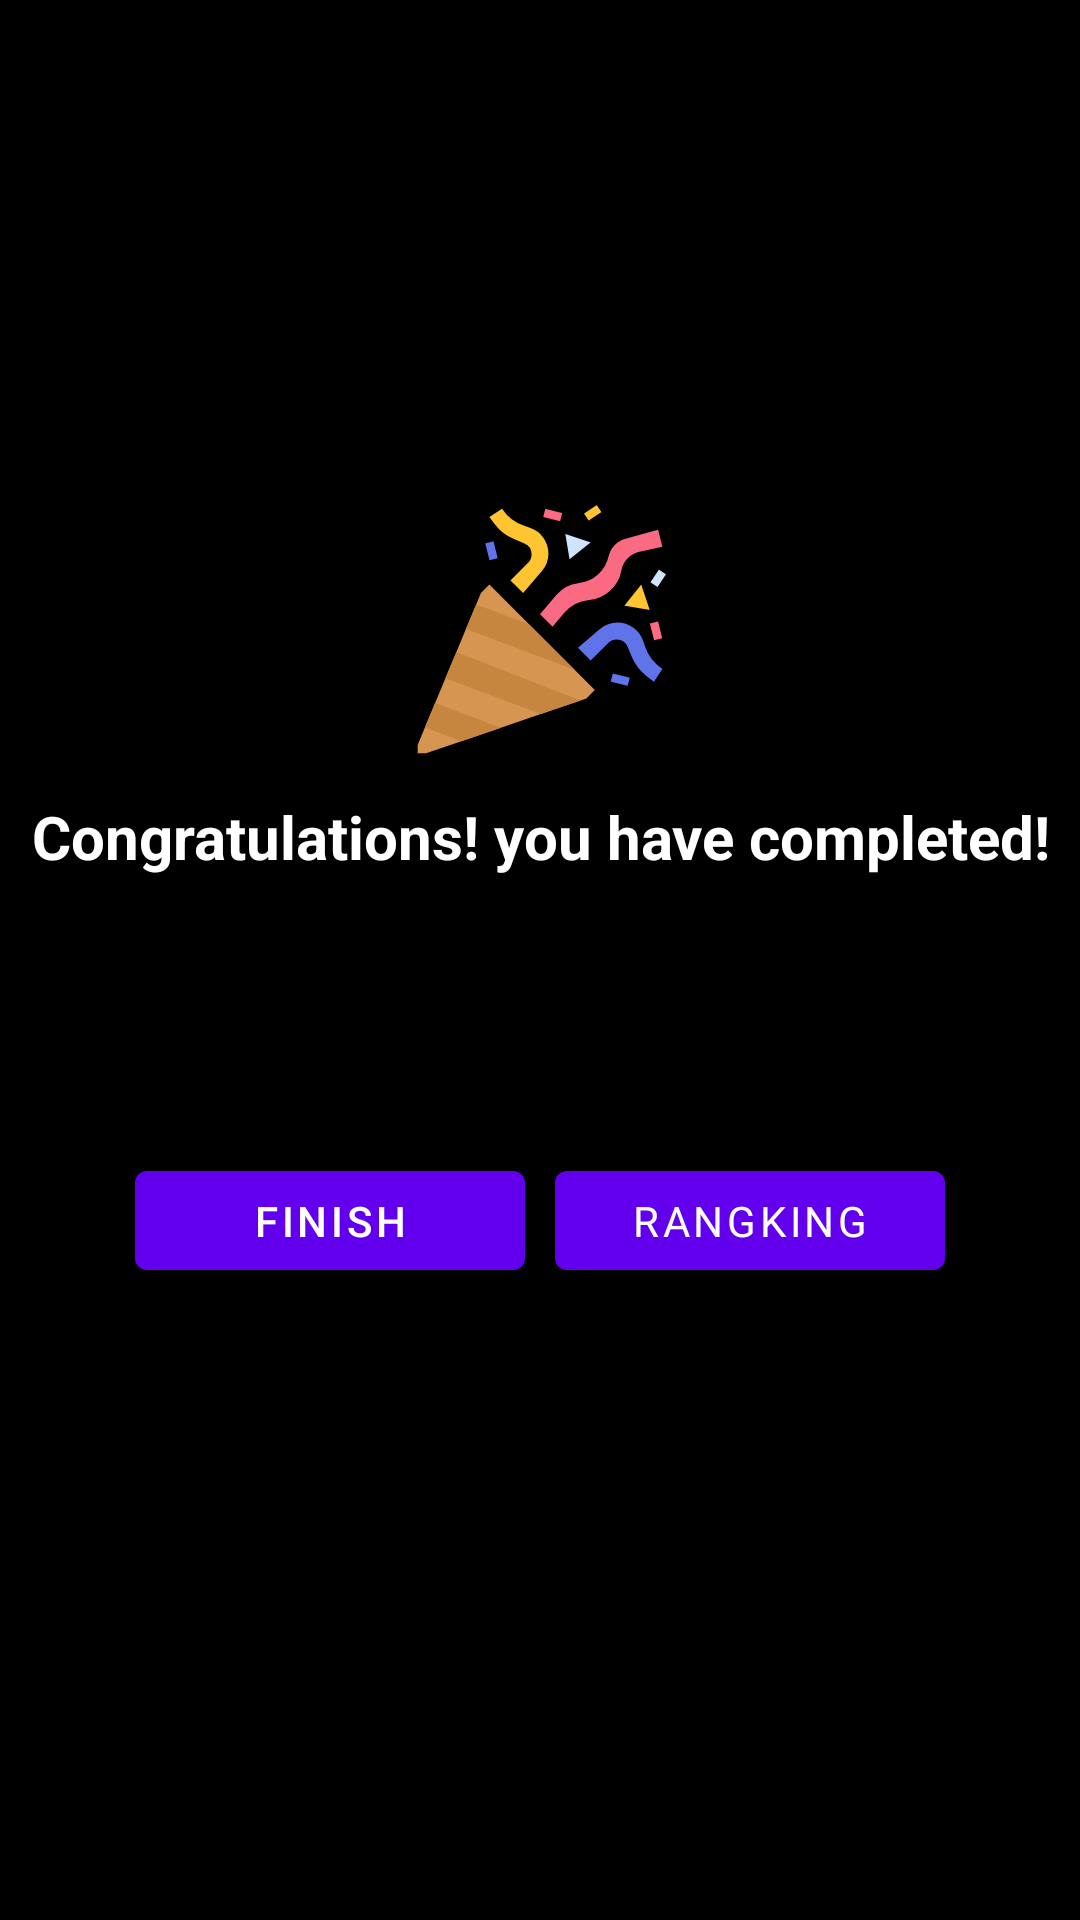

This screen was rendered from an Android layout file. Write that file and the resources it references.
<!-- AndroidManifest.xml: application theme Theme.BTL -->
<!-- res/layout/vieiw_end_game.xml -->
<?xml version="1.0" encoding="utf-8"?>
<LinearLayout xmlns:android="http://schemas.android.com/apk/res/android"
    xmlns:tools="http://schemas.android.com/tools"
    android:id="@+id/end_game"
    android:gravity="center"
    android:layout_gravity="center"
    android:layout_width="match_parent"
    android:layout_height="match_parent"
    android:background="@color/black"
    android:orientation="vertical"
    android:visibility="visible">

    <ImageView
        android:id="@+id/view1"
        android:layout_width="100dp"
        android:layout_height="90dp"
        android:layout_gravity="center"
        android:layout_marginTop="10dp"
        android:src="@drawable/ic_fire_cracker" />

    <TextView
        android:id="@+id/view2"
        style="@style/TXT"
        android:layout_width="match_parent"
        android:layout_height="wrap_content"
        android:layout_gravity="center"
        android:layout_margin="10dp"
        android:gravity="center"
        android:text="Congratulations! you have completed!"
        android:textColor="@color/white"
        android:textSize="20sp"
        android:textStyle="bold"
        tools:ignore="HardcodedText" />


    <TextView
        android:id="@+id/txtPoint"
        style="@style/TXT"
        android:layout_width="wrap_content"
        android:layout_height="wrap_content"
        android:layout_gravity="center"
        android:textColor="@color/white"
        android:textSize="20sp"
        tools:ignore="HardcodedText" />


    <LinearLayout
        android:id="@+id/view3"
        android:layout_width="match_parent"
        android:layout_height="wrap_content"
        android:layout_gravity="center"
        android:layout_marginTop="50dp"
        android:layout_marginBottom="50dp"
        android:gravity="center"
        android:orientation="horizontal">

        <com.google.android.material.button.MaterialButton
            android:id="@+id/btnFinish_end"
            android:layout_width="130dp"
            android:layout_height="45dp"
            android:layout_gravity="center"
            android:layout_margin="5dp"
            android:text="Finish"
            tools:ignore="HardcodedText" />

        <com.google.android.material.button.MaterialButton
            android:id="@+id/btnRanking"
            style="@style/TXT"
            android:layout_width="130dp"
            android:layout_height="45dp"
            android:layout_gravity="center"
            android:layout_margin="5dp"
            android:text="Rangking"
            android:textColor="@color/white"
            android:visibility="visible"
            tools:ignore="HardcodedText" />

    </LinearLayout>


</LinearLayout>
<!-- resources referenced by this layout -->
<resources>
  <color name="black">#FF000000</color>
  <color name="white">#FFFFFFFF</color>
  <!-- drawable ic_fire_cracker: vector/xml drawable (drawable, 2765 chars, omitted) -->
  <style name="TXT">
          <item name="android:textSize">14sp</item>
          <item name="android:textColor">@color/black</item>
          <item name="fontFamily">@font/averia_sans_libre_light</item>
      </style>
  <style name="Theme.BTL" parent="Theme.MaterialComponents.DayNight.NoActionBar">
          
          a
          <item name="colorPrimaryVariant">@color/app</item>
          <item name="colorOnPrimary">@color/white</item>
          
          <item name="colorSecondary">@color/teal_200</item>
          <item name="colorSecondaryVariant">@color/teal_700</item>
          <item name="colorOnSecondary">@color/black</item>
          
          <item name="android:statusBarColor" tools:targetApi="l">?attr/colorPrimaryVariant</item>
          
      </style>
  <color name="app">#4AAFFF</color>
  <color name="teal_200">#FF03DAC5</color>
  <color name="teal_700">#FF018786</color>
</resources>
